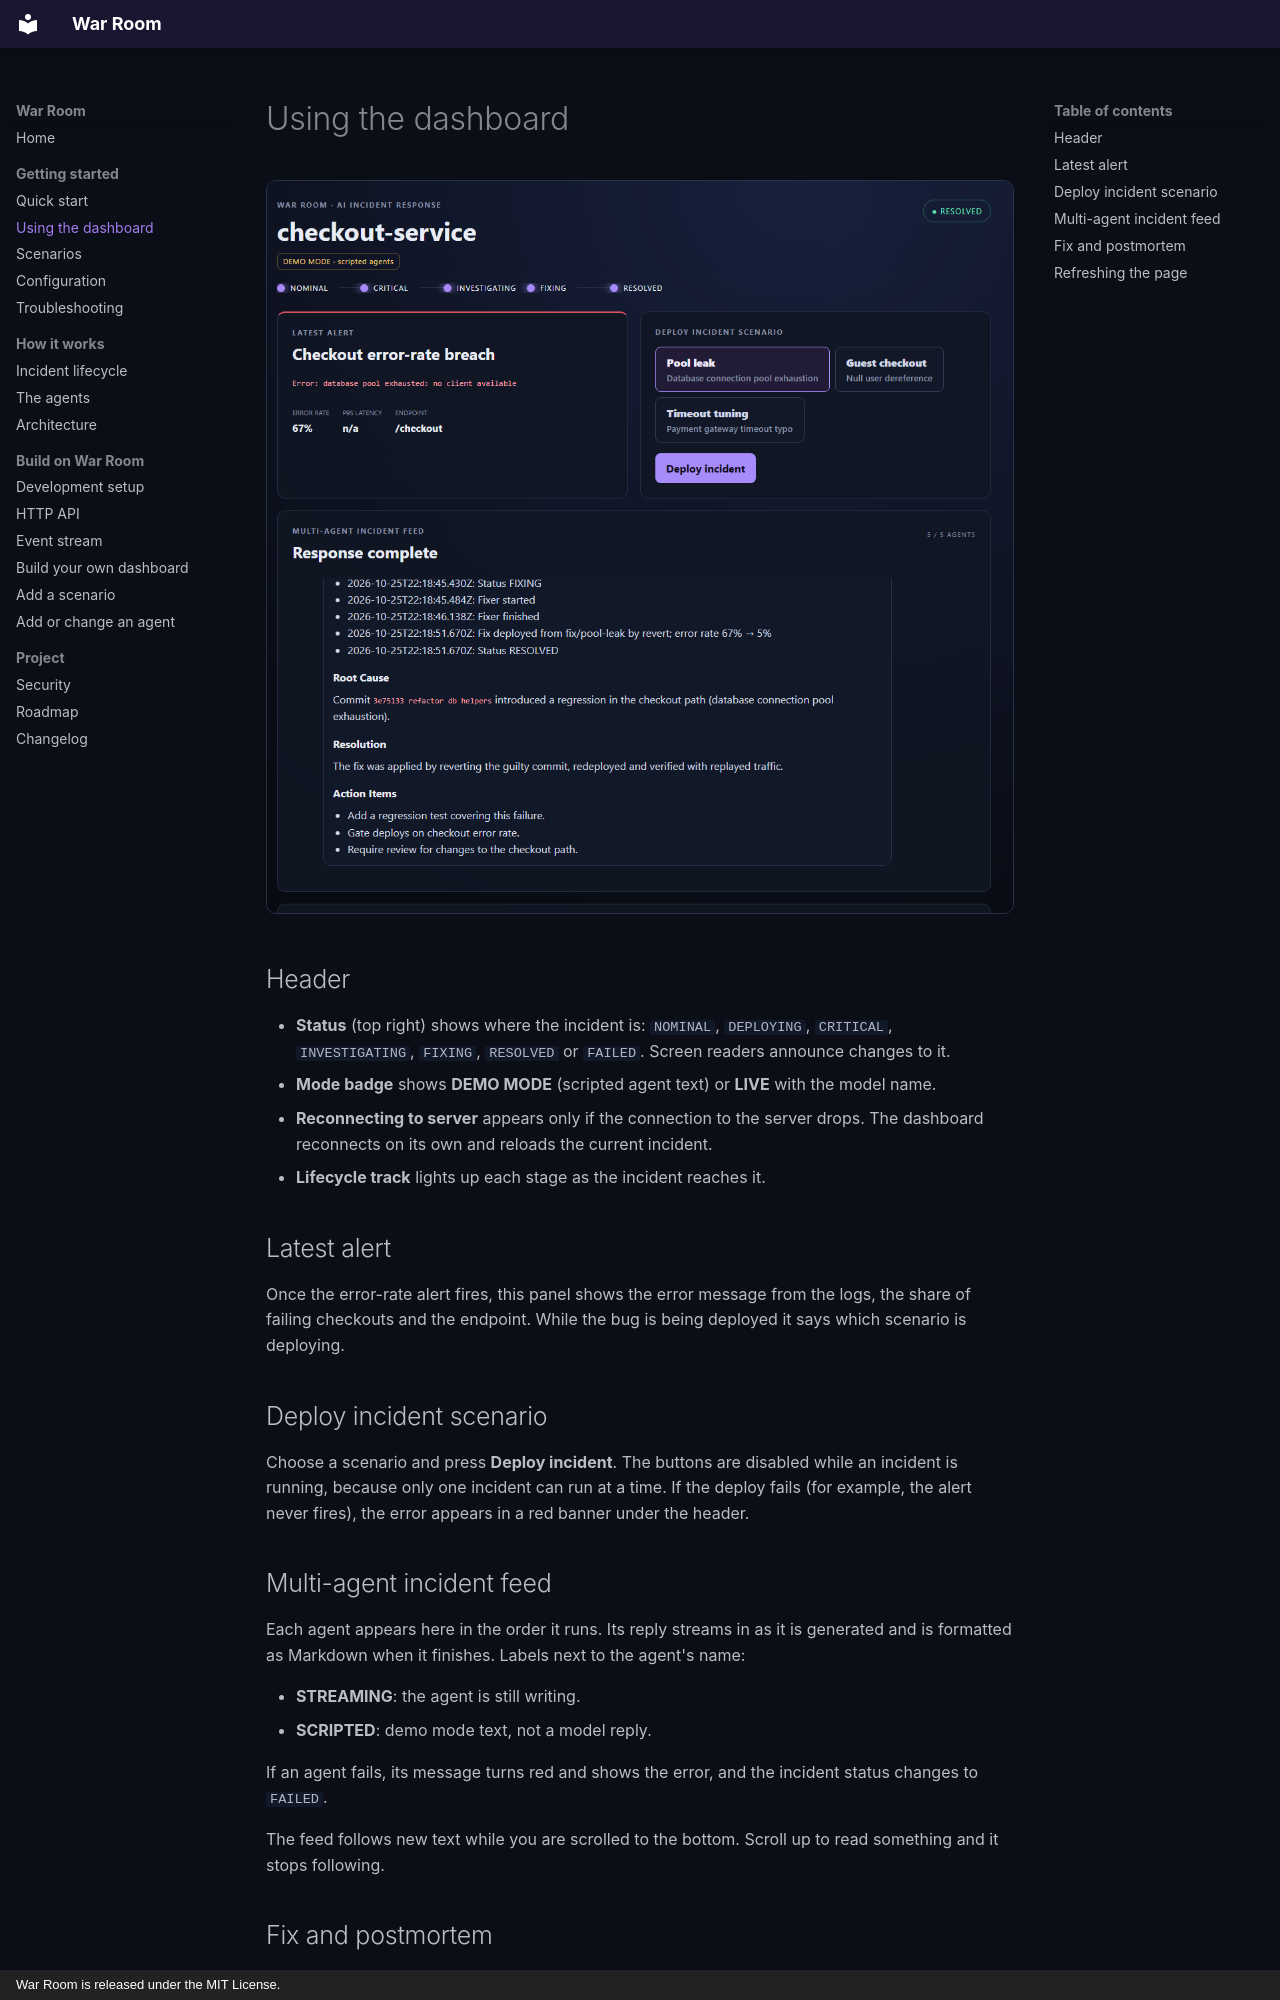

repository: hasipfaruk/War-Room · page: getting-started/dashboard/index.html · generator: mkdocs · copyright: War Room is released under the MIT License.

# Using the dashboard

![War Room dashboard after resolving a pool-leak incident](../assets/screenshot.png)

## Header

- **Status** (top right) shows where the incident is: `NOMINAL`, `DEPLOYING`, `CRITICAL`, `INVESTIGATING`, `FIXING`,
  `RESOLVED` or `FAILED`. Screen readers announce changes to it.
- **Mode badge** shows **DEMO MODE** (scripted agent text) or **LIVE** with the model name.
- **Reconnecting to server** appears only if the connection to the server drops. The dashboard reconnects on its own
  and reloads the current incident.
- **Lifecycle track** lights up each stage as the incident reaches it.

## Latest alert

Once the error-rate alert fires, this panel shows the error message from the logs, the share of failing checkouts and
the endpoint. While the bug is being deployed it says which scenario is deploying.

## Deploy incident scenario

Choose a scenario and press **Deploy incident**. The buttons are disabled while an incident is running, because only
one incident can run at a time. If the deploy fails (for example, the alert never fires), the error appears in a red
banner under the header.

## Multi-agent incident feed

Each agent appears here in the order it runs. Its reply streams in as it is generated and is formatted as Markdown when
it finishes. Labels next to the agent's name:

- **STREAMING**: the agent is still writing.
- **SCRIPTED**: demo mode text, not a model reply.

If an agent fails, its message turns red and shows the error, and the incident status changes to `FAILED`.

The feed follows new text while you are scrolled to the bottom. Scroll up to read something and it stops following.
